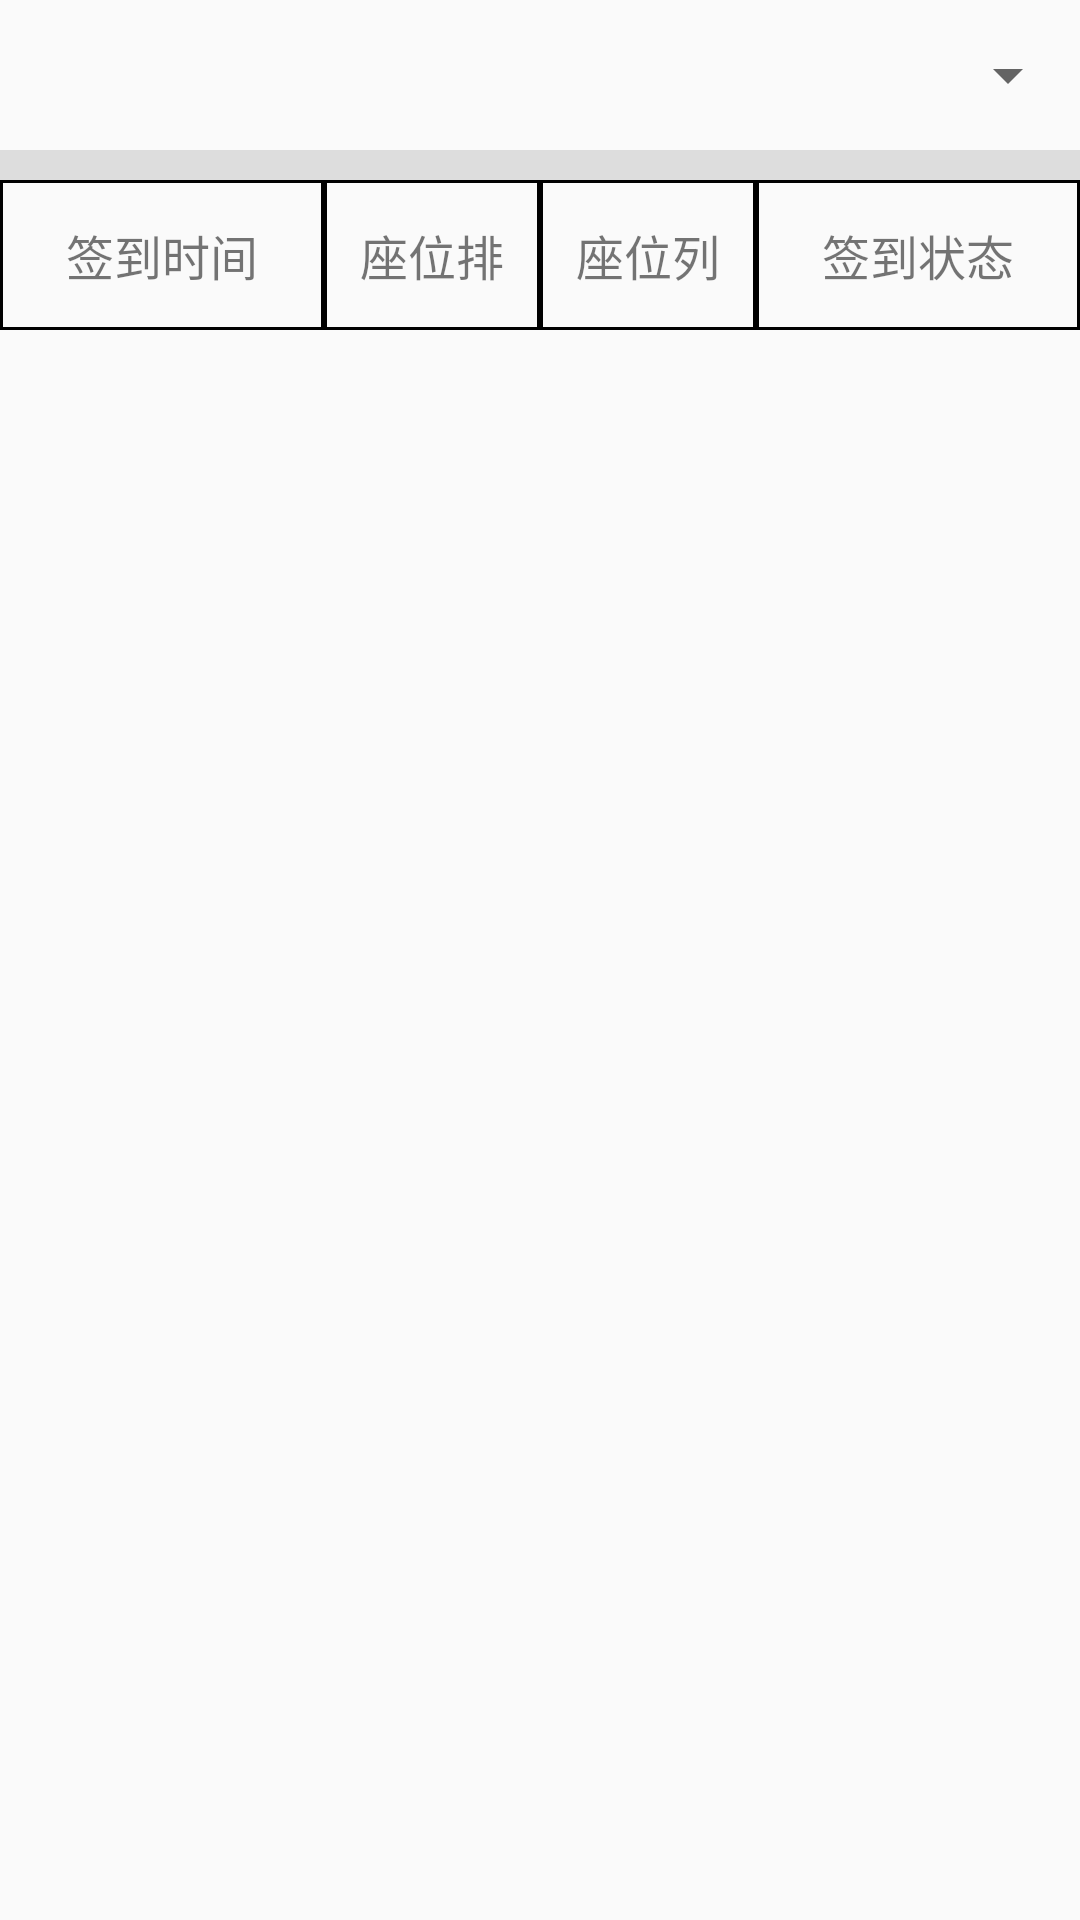

The Android layout XML behind this screen, and the referenced resources:
<!-- AndroidManifest.xml: application theme AppTheme.NoActionBar -->
<!-- res/layout/sign_record.xml -->
<?xml version="1.0" encoding="utf-8"?>
<LinearLayout xmlns:android="http://schemas.android.com/apk/res/android"
    android:layout_width="match_parent"
    android:layout_height="match_parent"
    android:orientation="vertical" >
    
    <Spinner
        android:id="@+id/record_sp_cus"
        android:layout_width="match_parent"
        android:layout_height="50dp">
    </Spinner>
    <View
        android:layout_width="match_parent"
        android:layout_height="10dp"
        android:background="@color/gray"
        />
    <LinearLayout
        android:layout_width="match_parent"
        android:layout_height="50dp"
        android:weightSum="10">
        <TextView
            android:layout_weight="3"
            android:layout_width="0dp"
            android:layout_height="match_parent"
            android:text="签到时间"
            android:gravity="center"
            android:textSize="16sp"
            android:padding="@dimen/activity_horizontal_margin"
            android:background="@drawable/border_background"
            />
        <TextView
            android:layout_weight="2"
            android:layout_width="0dp"
            android:layout_height="match_parent"
            android:text="座位排"
            android:gravity="center"
            android:textSize="16sp"
            android:padding="@dimen/activity_horizontal_margin"
            android:background="@drawable/border_background"
            />
        <TextView
            android:layout_weight="2"
            android:layout_width="0dp"
            android:layout_height="match_parent"
            android:text="座位列"
            android:gravity="center"
            android:textSize="16sp"
            android:padding="@dimen/activity_horizontal_margin"
            android:background="@drawable/border_background"
            />
        <TextView
            android:layout_weight="3"
            android:layout_width="0dp"
            android:layout_height="match_parent"
            android:text="签到状态"
            android:gravity="center"
            android:textSize="16sp"
            android:padding="@dimen/activity_horizontal_margin"
            android:background="@drawable/border_background"
            />
    </LinearLayout>
    <android.support.v7.widget.RecyclerView
        android:id="@+id/record_rv_chkinlog"
        android:layout_width="match_parent"
        android:layout_height="match_parent"
        />

</LinearLayout>
<!-- resources referenced by this layout -->
<resources>
  <color name="gray">#dddddd</color>
  <!-- drawable border_background (drawable) -->
  <?xml version="1.0" encoding="utf-8"?>
  <shape xmlns:android="http://schemas.android.com/apk/res/android"
      android:shape="rectangle"
      >
      <stroke android:width="1dp"
          />
  </shape>
  <style name="AppTheme.NoActionBar">
          <item name="windowActionBar">false</item>
          
           <item name="android:windowIsTranslucent">true</item>
          <item name="android:windowNoTitle">true</item>
      </style>
</resources>
